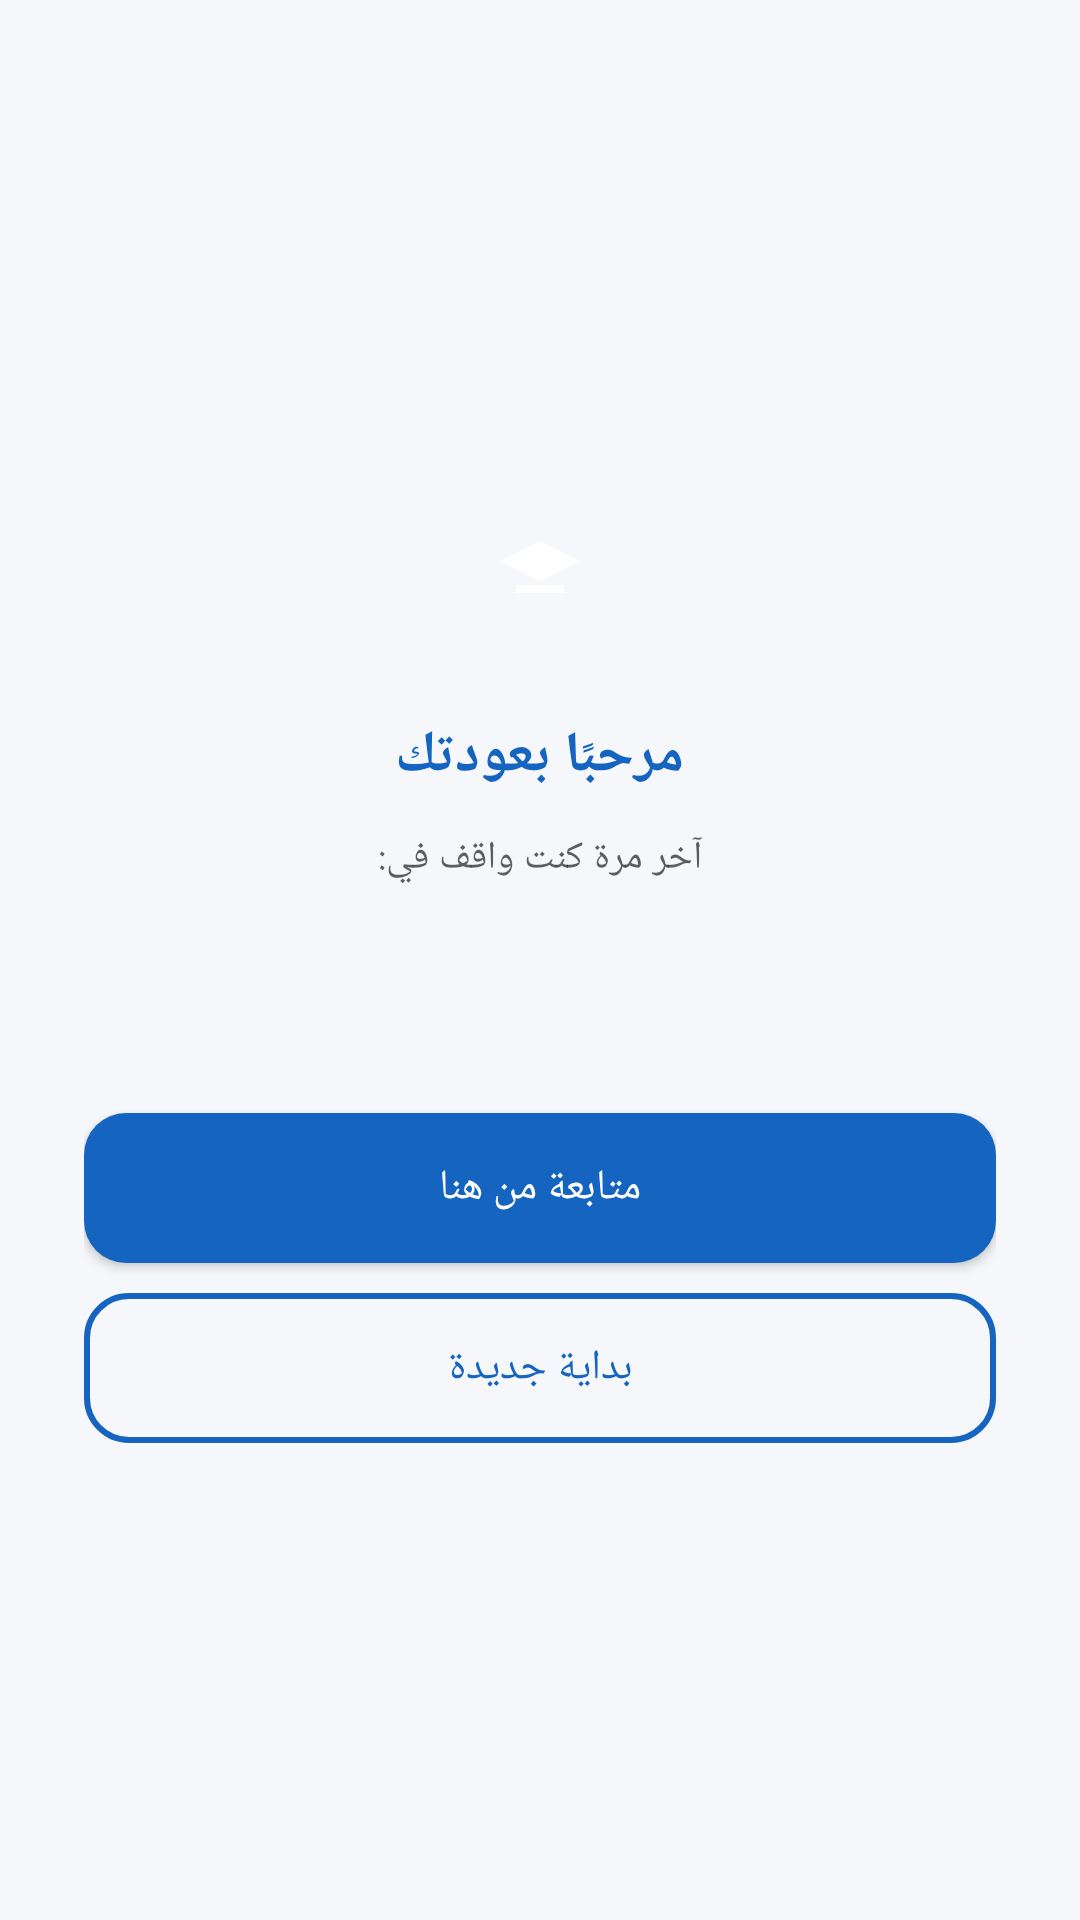

Reconstruct the res/layout file that produces this screen, plus the resources it refers to.
<!-- AndroidManifest.xml: application theme AppTheme -->
<!-- res/layout/dialog_resume.xml -->
<?xml version="1.0" encoding="utf-8"?>
<LinearLayout xmlns:android="http://schemas.android.com/apk/res/android"
    android:layout_width="match_parent"
    android:layout_height="wrap_content"
    android:orientation="vertical"
    android:gravity="center"
    android:background="@drawable/bg_dialog_rounded"
    android:padding="28dp">

    <FrameLayout
        android:layout_width="64dp"
        android:layout_height="64dp"
        android:background="@drawable/bg_icon_circle"
        android:layout_marginBottom="16dp">

        <ImageView
            android:layout_width="32dp"
            android:layout_height="32dp"
            android:layout_gravity="center"
            android:src="@drawable/ic_college_education" />

    </FrameLayout>

    <TextView
        android:layout_width="wrap_content"
        android:layout_height="wrap_content"
        android:text="مرحبًا بعودتك"
        android:textSize="19sp"
        android:textStyle="bold"
        android:textColor="@color/primary"
        android:layout_marginBottom="12dp" />

    <TextView
        android:layout_width="wrap_content"
        android:layout_height="wrap_content"
        android:text="آخر مرة كنت واقف في:"
        android:textSize="13sp"
        android:textColor="@color/text_dark"
        android:alpha="0.7"
        android:layout_marginBottom="8dp" />

    <TextView
        android:id="@+id/tvResumePath"
        android:layout_width="match_parent"
        android:layout_height="wrap_content"
        android:textSize="15sp"
        android:textStyle="bold"
        android:textColor="@color/text_dark"
        android:gravity="center"
        android:background="@color/background"
        android:padding="14dp"
        android:layout_marginBottom="20dp" />

    <Button
        android:id="@+id/btnResumeContinue"
        android:layout_width="match_parent"
        android:layout_height="50dp"
        android:text="متابعة من هنا"
        android:textAllCaps="false"
        android:textColor="@color/white"
        android:background="@drawable/bg_button_rounded"
        android:layout_marginBottom="10dp" />

    <Button
        android:id="@+id/btnResumeNew"
        android:layout_width="match_parent"
        android:layout_height="50dp"
        android:text="بداية جديدة"
        android:textAllCaps="false"
        android:textColor="@color/primary"
        android:background="@drawable/bg_button_outline" />

</LinearLayout>
<!-- resources referenced by this layout -->
<resources>
  <color name="background">#F5F7FA</color>
  <color name="primary">#1565C0</color>
  <color name="text_dark">#1A1A1A</color>
  <color name="white">#FFFFFF</color>
  <!-- drawable bg_button_outline (drawable) -->
  <shape xmlns:android="http://schemas.android.com/apk/res/android"
      android:shape="rectangle">
      <solid android:color="@android:color/transparent"/>
      <corners android:radius="14dp"/>
      <stroke android:width="2dp" android:color="@color/primary"/>
  </shape>
  <!-- drawable bg_button_rounded (drawable) -->
  <shape xmlns:android="http://schemas.android.com/apk/res/android"
      android:shape="rectangle">
      <solid android:color="@color/primary"/>
      <corners android:radius="14dp"/>
  </shape>
  <!-- drawable ic_college_education (drawable) -->
  <vector xmlns:android="http://schemas.android.com/apk/res/android"
      android:width="24dp"
      android:height="24dp"
      android:viewportWidth="24"
      android:viewportHeight="24">
      <path
          android:fillColor="#FFFFFF"
          android:pathData="M12,4L2,9L12,14L22,9Z M6,15H18V17H6Z"/>
  </vector>
  <style name="AppTheme" parent="Theme.MaterialComponents.Light.NoActionBar">
          <item name="colorPrimary">@color/primary</item>
          <item name="colorPrimaryDark">@color/primary_dark</item>
          <item name="colorAccent">@color/accent</item>
          <item name="android:windowBackground">@color/background</item>
      </style>
  <color name="primary_dark">#0D47A1</color>
  <color name="accent">#42A5F5</color>
</resources>
